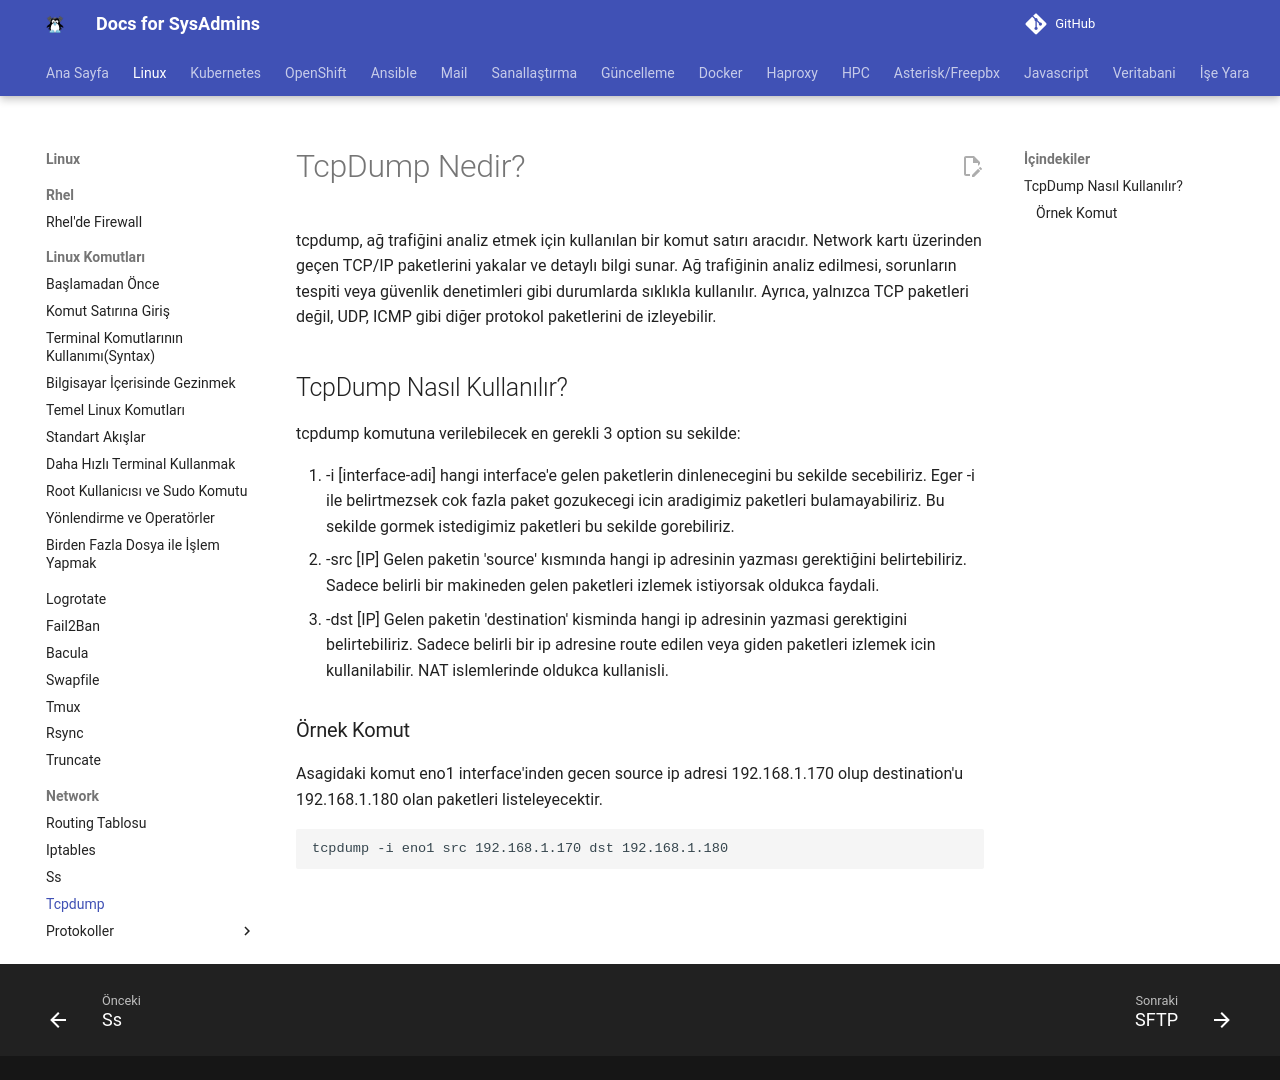

repository: berkbal/docs · page: linux/tcpdump/index.html · generator: mkdocs

# TcpDump Nedir?

tcpdump, ağ trafiğini analiz etmek için kullanılan bir komut satırı aracıdır. Network kartı üzerinden geçen TCP/IP paketlerini yakalar ve detaylı bilgi sunar. Ağ trafiğinin analiz edilmesi, sorunların tespiti veya güvenlik denetimleri gibi durumlarda sıklıkla kullanılır. Ayrıca, yalnızca TCP paketleri değil, UDP, ICMP gibi diğer protokol paketlerini de izleyebilir.

## TcpDump Nasıl Kullanılır?

tcpdump komutuna verilebilecek en gerekli 3 option su sekilde:

1. -i [interface-adi] hangi interface'e gelen paketlerin dinlenecegini bu sekilde secebiliriz. Eger -i ile belirtmezsek cok fazla paket gozukecegi icin aradigimiz paketleri bulamayabiliriz. Bu sekilde gormek istedigimiz paketleri bu sekilde gorebiliriz.
2. -src [IP] Gelen paketin 'source' kısmında hangi ip adresinin yazması gerektiğini belirtebiliriz. Sadece belirli bir makineden gelen paketleri izlemek istiyorsak oldukca faydali. 
3. -dst [IP] Gelen paketin 'destination' kisminda hangi ip adresinin yazmasi gerektigini belirtebiliriz. Sadece belirli bir ip adresine route edilen veya giden paketleri izlemek icin kullanilabilir. NAT islemlerinde oldukca kullanisli.

### Örnek Komut

Asagidaki komut eno1 interface'inden gecen source ip adresi 192.168.1.170 olup destination'u 192.168.1.180 olan paketleri listeleyecektir.

```
tcpdump -i eno1 src 192.168.1.170 dst 192.168.1.180
```
